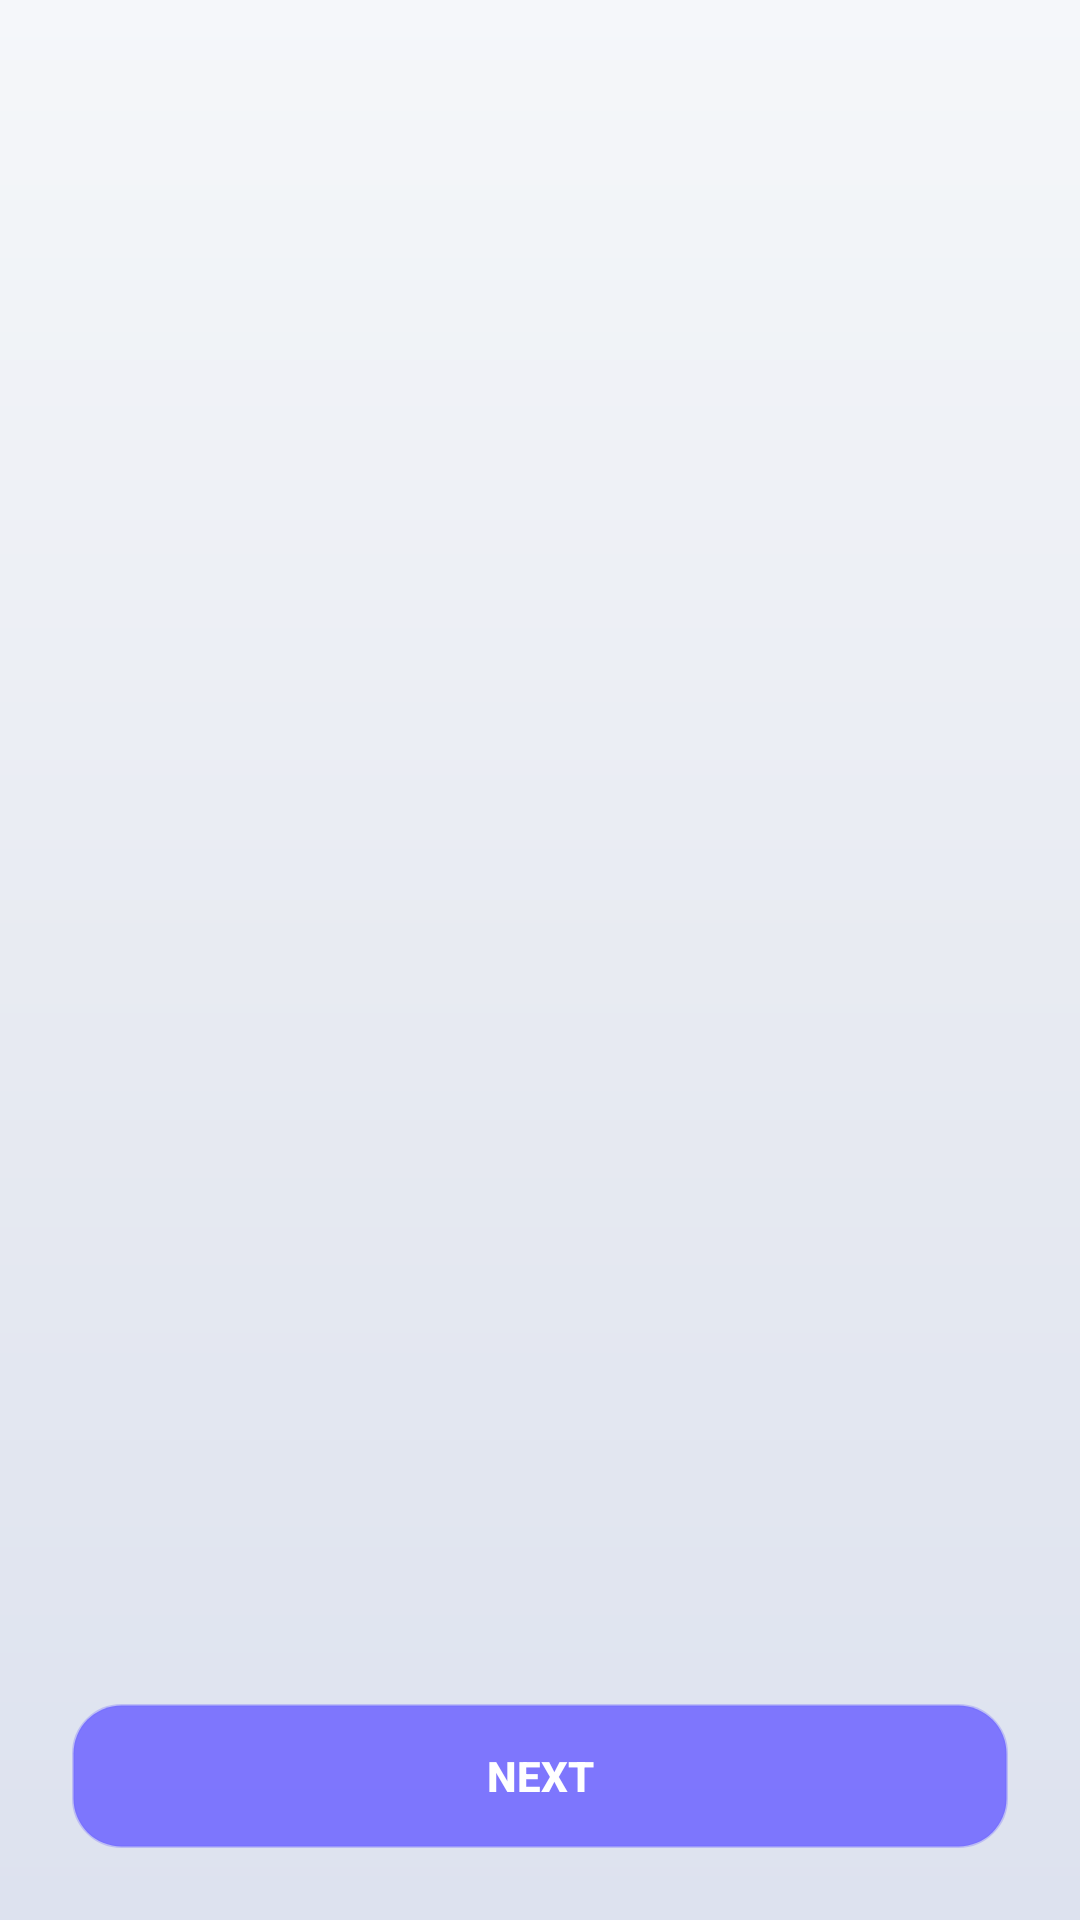

The Android layout XML behind this screen, and the referenced resources:
<!-- AndroidManifest.xml: application theme Theme.DormMate -->
<!-- res/layout/fragment_onboarding.xml -->
<?xml version="1.0" encoding="utf-8"?>
<androidx.constraintlayout.widget.ConstraintLayout xmlns:android="http://schemas.android.com/apk/res/android"
    xmlns:app="http://schemas.android.com/apk/res-auto"
    android:layout_width="match_parent"
    android:layout_height="match_parent"
    android:padding="24dp">

    <androidx.viewpager2.widget.ViewPager2
        android:id="@+id/viewPager"
        android:layout_width="0dp"
        android:layout_height="0dp"
        android:layout_marginBottom="32dp"
        app:layout_constraintBottom_toTopOf="@+id/btnNext"
        app:layout_constraintEnd_toEndOf="parent"
        app:layout_constraintStart_toStartOf="parent"
        app:layout_constraintTop_toTopOf="parent" />

    <Button
        android:id="@+id/btnNext"
        style="@style/GlassButton"
        android:layout_width="0dp"
        android:layout_height="wrap_content"
        android:text="Next"
        app:layout_constraintBottom_toBottomOf="parent"
        app:layout_constraintEnd_toEndOf="parent"
        app:layout_constraintStart_toStartOf="parent" />

</androidx.constraintlayout.widget.ConstraintLayout>
<!-- resources referenced by this layout -->
<resources>
  <style name="GlassButton" parent="Widget.AppCompat.Button">
          <item name="android:background">@drawable/bg_glass_card</item>
          <item name="android:textColor">@color/white</item>
          <item name="android:textStyle">bold</item>
          <item name="backgroundTint">@color/electric_violet</item>
      </style>
  <style name="Theme.DormMate" parent="Theme.AppCompat.Light.NoActionBar">
          <item name="colorPrimary">@color/electric_violet</item>
          <item name="colorPrimaryDark">@color/day_bg_start</item>
          <item name="colorAccent">@color/neon_cyan</item>
          <item name="android:windowBackground">@drawable/bg_aurora</item>
          <item name="android:statusBarColor">@color/day_bg_start</item>
  
          
          <item name="auroraStart">@color/day_bg_start</item>
          <item name="auroraMid">@color/day_bg_mid</item>
          <item name="auroraEnd">@color/day_bg_end</item>
          <item name="glassCardBg">@color/day_glass_bg</item>
          <item name="cardStroke">@color/day_glass_border</item>
          <item name="textPrimary">@color/day_text_primary</item>
          <item name="textSecondary">@color/day_text_secondary</item>
          <item name="surfaceColor">#FFFFFF</item>
      </style>
  <!-- drawable bg_glass_card (drawable) -->
  <?xml version="1.0" encoding="utf-8"?>
  <shape xmlns:android="http://schemas.android.com/apk/res/android"
      android:shape="rectangle">
      <solid android:color="?attr/glassCardBg" />
      <corners android:radius="16dp" />
      <stroke
          android:width="1dp"
          android:color="?attr/cardStroke" />
  </shape>
  <color name="white">#FFFFFFFF</color>
  <color name="electric_violet">#6C63FF</color>
  <color name="day_bg_start">#F5F7FA</color>
  <color name="neon_cyan">#00F0FF</color>
  <!-- drawable bg_aurora (drawable) -->
  <?xml version="1.0" encoding="utf-8"?>
  <shape xmlns:android="http://schemas.android.com/apk/res/android"
      android:shape="rectangle">
      <gradient
          android:angle="270"
          android:startColor="?attr/auroraStart"
          android:centerColor="?attr/auroraMid"
          android:endColor="?attr/auroraEnd"
          android:type="linear" />
  </shape>
  <color name="day_bg_mid">#E8EBF2</color>
  <color name="day_bg_end">#DDE2EF</color>
  <color name="day_glass_bg">#D9FFFFFF</color>
  <color name="day_glass_border">#4D1A1A2E</color>
  <color name="day_text_primary">#1A1A2E</color>
  <color name="day_text_secondary">#4A4A6A</color>
</resources>
